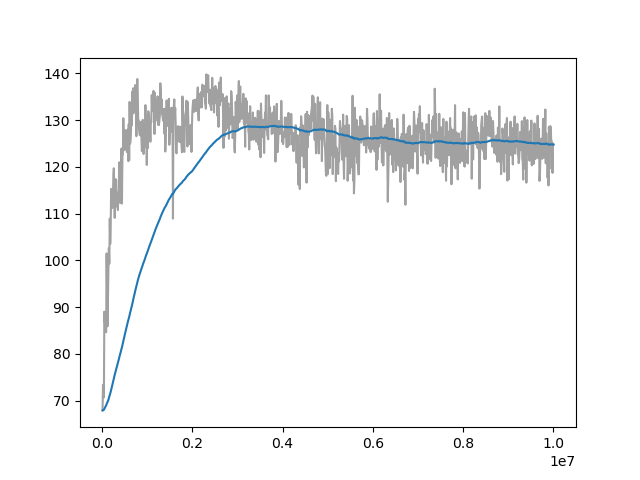

The data file committed next to this chart (first rows):
Wall time, Step, Value
1709987283, 10000, 67.93
1709987343, 20000, 73.41
1709987402, 30000, 72.46
1709987461, 40000, 70.71
1709987520, 50000, 89.05
1709987581, 60000, 86.64
1709987643, 70000, 88.82
1709987701, 80000, 85.21
1709987760, 90000, 84.64
1709987820, 100000, 101.5
1709987878, 110000, 92.64
1709987936, 120000, 85.91
1709987995, 130000, 92.78
1709988054, 140000, 98.09
1709988112, 150000, 102.7
1709988171, 160000, 99.34
1709988230, 170000, 108.9
1709988289, 180000, 103.6
1709988348, 190000, 106.8
1709988407, 200000, 115.3
1709988466, 210000, 111.8
1709988524, 220000, 111.2
1709988583, 230000, 111.4
1709988642, 240000, 113.9
1709988701, 250000, 118.1
1709988760, 260000, 119.7
1709988819, 270000, 114
1709988878, 280000, 109.1
1709988936, 290000, 117.4
1709988994, 300000, 111.4
1709989052, 310000, 117.3
1709989111, 320000, 112.5
1709989170, 330000, 113.3
1709989228, 340000, 113
1709989286, 350000, 110.8
1709989344, 360000, 114.4
1709989402, 370000, 115
1709991437, 380000, 121.0
1709991497, 390000, 116
1709991556, 400000, 112.3
1709991614, 410000, 117.1
1709991673, 420000, 116.6
1709991731, 430000, 123.9
1709991790, 440000, 112.2
1709991848, 450000, 122.3
1709991907, 460000, 122.7
1709991965, 470000, 130.4
1709992021, 480000, 126.6
1709992079, 490000, 123.9
1709992137, 500000, 123.6
1709992196, 510000, 125.4
1709992254, 520000, 127.9
1709992314, 530000, 127.8
1709992373, 540000, 126.4
1709992431, 550000, 123.2
1709992490, 560000, 125
1709992548, 570000, 128
1709992608, 580000, 121.3
1709992665, 590000, 129.1
1709992724, 600000, 121.4
... 940 more rows
